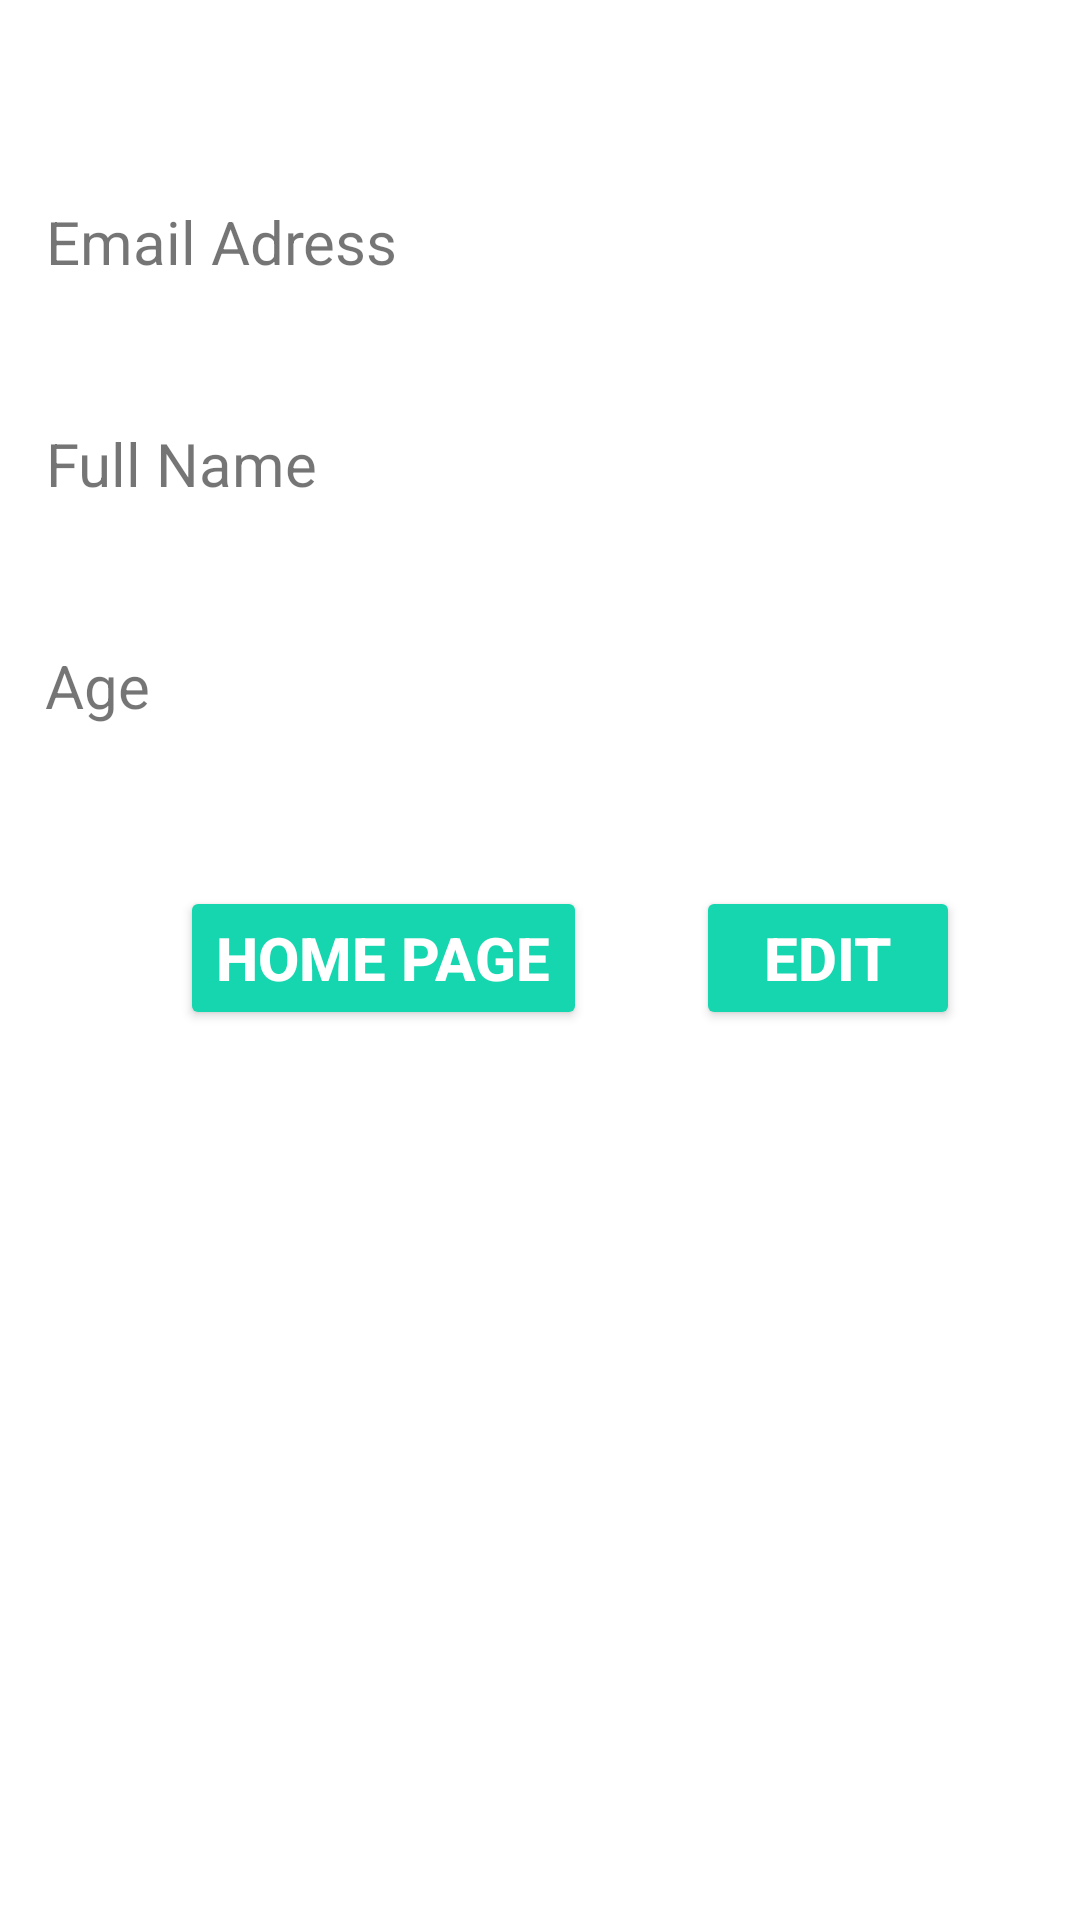

Here is an Android app screen rendered from its layout file. Give the layout XML and the strings, colors and styles it references.
<!-- AndroidManifest.xml: application theme Theme.EVotingSystem -->
<!-- res/layout/activity_profile.xml -->
<?xml version="1.0" encoding="utf-8"?>
<androidx.constraintlayout.widget.ConstraintLayout xmlns:android="http://schemas.android.com/apk/res/android"
    xmlns:app="http://schemas.android.com/apk/res-auto"
    xmlns:tools="http://schemas.android.com/tools"
    android:layout_width="match_parent"
    android:layout_height="match_parent"
    tools:context=".ProfileActivity">

    <TextView
        android:id="@+id/greetingProfile"
        android:layout_width="wrap_content"
        android:layout_height="wrap_content"
        android:layout_marginTop="20dp"
        android:layout_marginLeft="15dp"
        android:gravity="center_horizontal"
        android:textSize="20dp"
        app:layout_constraintLeft_toLeftOf="parent"
        app:layout_constraintTop_toTopOf="parent" />
    <TextView
        android:id="@+id/Emailaddresstitle"
        android:layout_width="wrap_content"
        android:layout_height="wrap_content"
        android:layout_marginTop="20dp"
        android:gravity="center_horizontal"
        android:textSize="20sp"
        android:text="Email Adress"
        app:layout_constraintTop_toBottomOf="@id/greetingProfile"
        app:layout_constraintLeft_toLeftOf="@id/greetingProfile" />
    <TextView
        android:id="@+id/Emailaddressprofile"
        android:layout_width="wrap_content"
        android:layout_height="wrap_content"
        android:layout_marginLeft="30dp"
        android:textSize="20sp"
        app:layout_constraintTop_toBottomOf="@id/Emailaddresstitle"
        app:layout_constraintLeft_toLeftOf="@id/Emailaddresstitle" />
    <TextView
        android:id="@+id/fullnametitle"
        android:layout_width="wrap_content"
        android:layout_height="wrap_content"
        android:layout_marginTop="20dp"
        android:gravity="center_horizontal"
        android:textSize="20sp"
        android:text="Full Name"
        app:layout_constraintTop_toBottomOf="@id/Emailaddressprofile"
        app:layout_constraintLeft_toLeftOf="@id/greetingProfile" />
    <TextView
        android:id="@+id/fullNameProfile"
        android:layout_width="wrap_content"
        android:layout_height="wrap_content"
        android:layout_marginLeft="30dp"
        android:textSize="20sp"
        app:layout_constraintTop_toBottomOf="@id/fullnametitle"
        app:layout_constraintLeft_toLeftOf="@id/Emailaddresstitle" />
    <TextView
        android:id="@+id/agetitle"
        android:layout_width="wrap_content"
        android:layout_height="wrap_content"
        android:layout_marginTop="20dp"
        android:gravity="center_horizontal"
        android:textSize="20sp"
        android:text="Age"
        app:layout_constraintTop_toBottomOf="@id/fullNameProfile"
        app:layout_constraintLeft_toLeftOf="@id/fullnametitle" />
    <TextView
        android:id="@+id/ageProfile"
        android:layout_width="wrap_content"
        android:layout_height="wrap_content"
        android:layout_marginLeft="30dp"
        android:textSize="20sp"
        app:layout_constraintTop_toBottomOf="@id/agetitle"
        app:layout_constraintLeft_toLeftOf="@id/fullnametitle" />

    <Button
        android:id="@+id/backHomePage"
        android:layout_width="wrap_content"
        android:layout_height="wrap_content"
        android:text="Home Page"
        android:textColor="#ffff"
        android:textSize="20sp"
        android:textStyle="bold"
        app:backgroundTint="#15D6AF"
        android:layout_marginLeft="30dp"
        app:layout_constraintBottom_toBottomOf="parent"
        app:layout_constraintHorizontal_bias="0.155"
        app:layout_constraintLeft_toLeftOf="parent"


        app:layout_constraintRight_toRightOf="parent"
        app:layout_constraintTop_toTopOf="parent"
        app:layout_constraintVertical_bias="0.499" />

    <Button
        android:id="@+id/editAdmin"
        android:layout_width="wrap_content"
        android:layout_height="wrap_content"
        android:layout_marginLeft="30dp"
        android:text="Edit"
        android:textColor="#ffff"
        android:textSize="20sp"
        android:textStyle="bold"
        app:backgroundTint="#15D6AF"
        app:layout_constraintBottom_toBottomOf="parent"
        app:layout_constraintHorizontal_bias="0.781"
        app:layout_constraintLeft_toLeftOf="@id/backHomePage"


        app:layout_constraintRight_toRightOf="parent"
        app:layout_constraintTop_toTopOf="parent"
        app:layout_constraintVertical_bias="0.499" />
</androidx.constraintlayout.widget.ConstraintLayout>
<!-- resources referenced by this layout -->
<resources>
  <style name="Theme.EVotingSystem" parent="Theme.MaterialComponents.DayNight.NoActionBar">
          
          <item name="colorPrimary">@color/purple_500</item>
          <item name="colorPrimaryVariant">@color/purple_700</item>
          <item name="colorOnPrimary">@color/white</item>
          
          <item name="colorSecondary">@color/teal_200</item>
          <item name="colorSecondaryVariant">@color/teal_700</item>
          <item name="colorOnSecondary">@color/black</item>
          
          <item name="android:statusBarColor" tools:targetApi="l">?attr/colorPrimaryVariant</item>
          
      </style>
  <!-- not gathered from this repository: default colours our renderer supplied (Android Studio template values) -->
  <color name="purple_500">#FF6200EE</color>
  <color name="purple_700">#FF3700B3</color>
  <color name="teal_200">#FF03DAC5</color>
  <color name="teal_700">#FF018786</color>
  <color name="black">#FF000000</color>
  <color name="white">#FFFFFFFF</color>
</resources>
